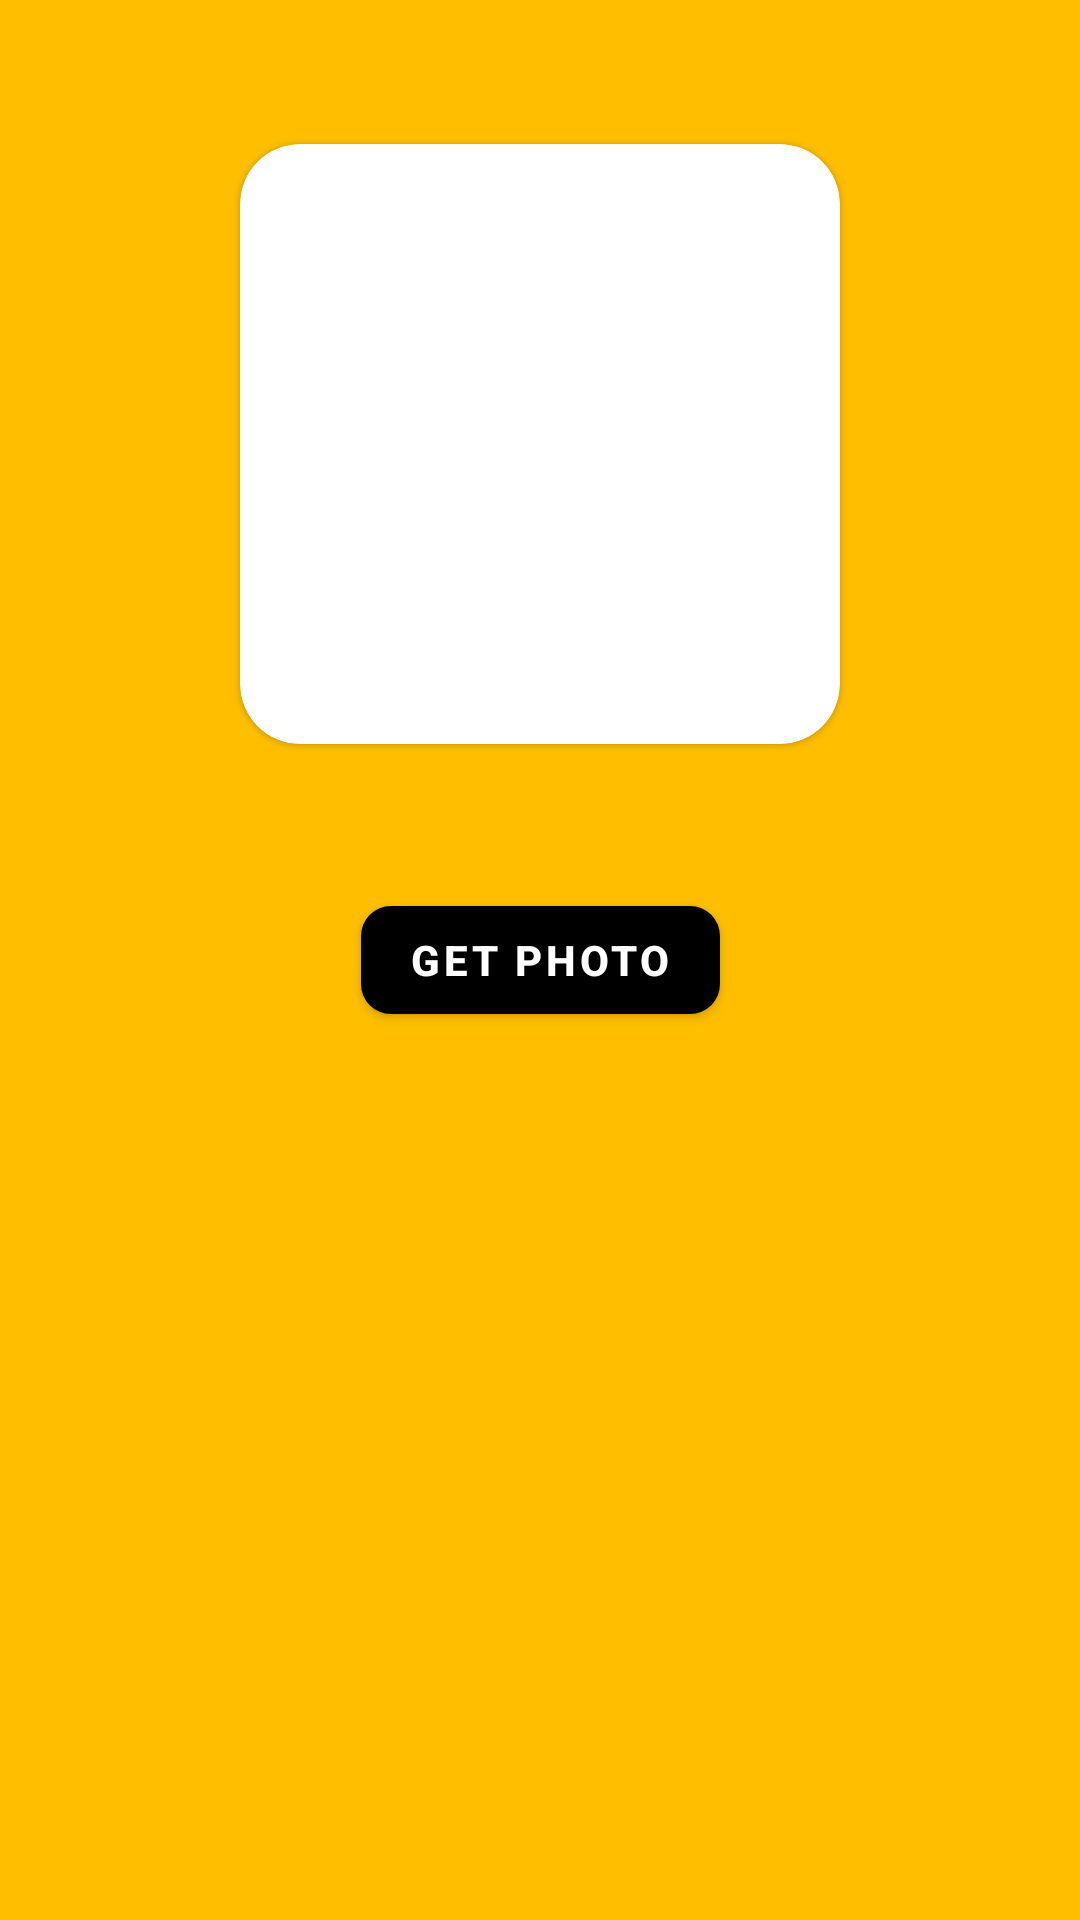

Reconstruct the res/layout file that produces this screen, plus the resources it refers to.
<!-- AndroidManifest.xml: application theme Theme.Permishen -->
<!-- res/layout/fragment_permishen.xml -->
<?xml version="1.0" encoding="utf-8"?>
<androidx.constraintlayout.widget.ConstraintLayout xmlns:android="http://schemas.android.com/apk/res/android"
    xmlns:tools="http://schemas.android.com/tools"
    android:layout_width="match_parent"
    android:layout_height="match_parent"
    xmlns:app="http://schemas.android.com/apk/res-auto"
    android:background="#FFBF00"
    tools:context=".ui.fragment.PermissionFragment">

    <com.google.android.material.card.MaterialCardView
        android:layout_width="wrap_content"
        android:layout_height="wrap_content"
        app:cardCornerRadius="20dp"
        app:layout_constraintBottom_toTopOf="@+id/material_button"
        app:layout_constraintEnd_toEndOf="parent"
        app:layout_constraintStart_toStartOf="parent"
        android:background="@color/white"
        app:layout_constraintTop_toTopOf="parent">

        <ImageView
            android:id="@+id/image_view"
            android:layout_width="200dp"
            android:scaleType="fitXY"
            android:layout_height="200dp"
            tools:background="@color/black"/>

    </com.google.android.material.card.MaterialCardView>

    <com.google.android.material.button.MaterialButton
        android:id="@+id/material_button"
        android:layout_width="wrap_content"
        android:layout_height="wrap_content"
        app:cornerRadius="10dp"
        app:backgroundTint="@color/black"
        android:hint="GET PHOTO"
        android:textColorHint="@color/white"
        android:textStyle="bold"
        app:layout_constraintBottom_toBottomOf="parent"
        app:layout_constraintEnd_toEndOf="parent"
        app:layout_constraintStart_toStartOf="parent"
        app:layout_constraintTop_toTopOf="parent" />

</androidx.constraintlayout.widget.ConstraintLayout>
<!-- resources referenced by this layout -->
<resources>
  <style name="Theme.Permishen" parent="Theme.MaterialComponents.DayNight.DarkActionBar">
          
          <item name="colorPrimary">@color/purple_500</item>
          <item name="colorPrimaryVariant">@color/purple_700</item>
          <item name="colorOnPrimary">@color/white</item>
          
          <item name="colorSecondary">@color/teal_200</item>
          <item name="colorSecondaryVariant">@color/teal_700</item>
          <item name="colorOnSecondary">@color/black</item>
          
          <item name="android:statusBarColor">?attr/colorPrimaryVariant</item>
          
      </style>
  <!-- not gathered from this repository: default colours our renderer supplied (Android Studio template values) -->
  <color name="purple_500">#FF6200EE</color>
  <color name="purple_700">#FF3700B3</color>
  <color name="teal_200">#FF03DAC5</color>
  <color name="teal_700">#FF018786</color>
  <color name="black">#FF000000</color>
  <color name="white">#FFFFFFFF</color>
</resources>
